Photos from the image-classification dataset "palm-fruit-ripeness-classification-2" in the GitHub repository arivin29/sawit. Its 6 classes are: empty bunch, overripe, ripe, rotten, underripe, unripe.

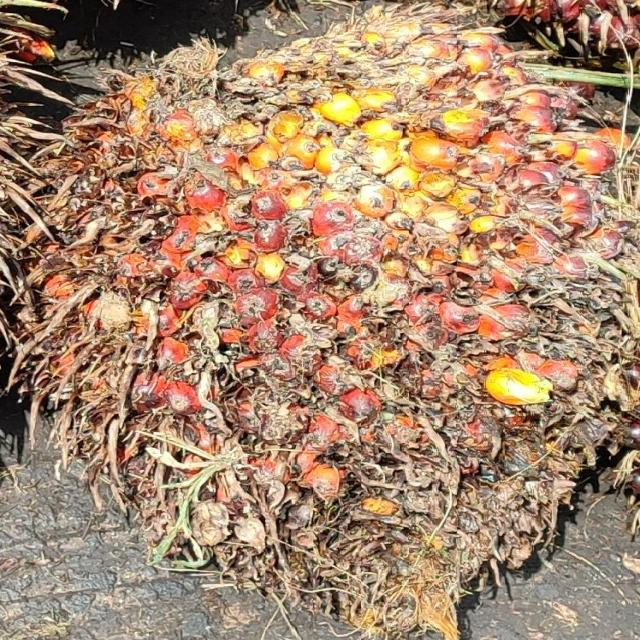
Label: ripe

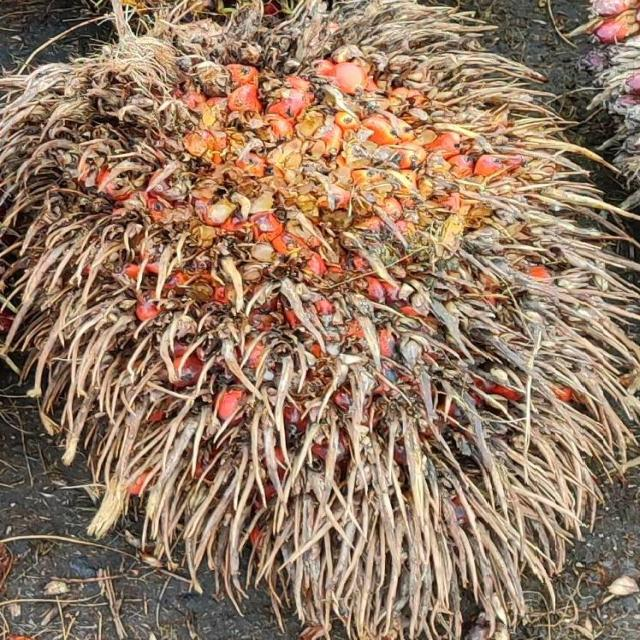
Label: overripe

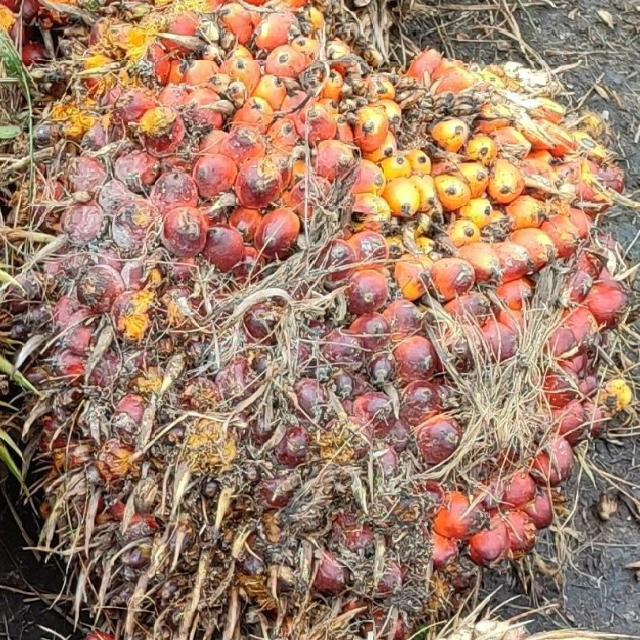
Label: underripe

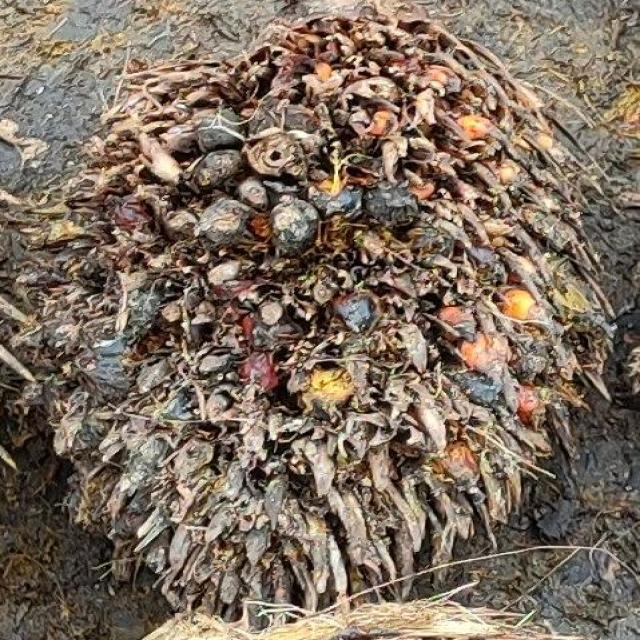
Label: rotten

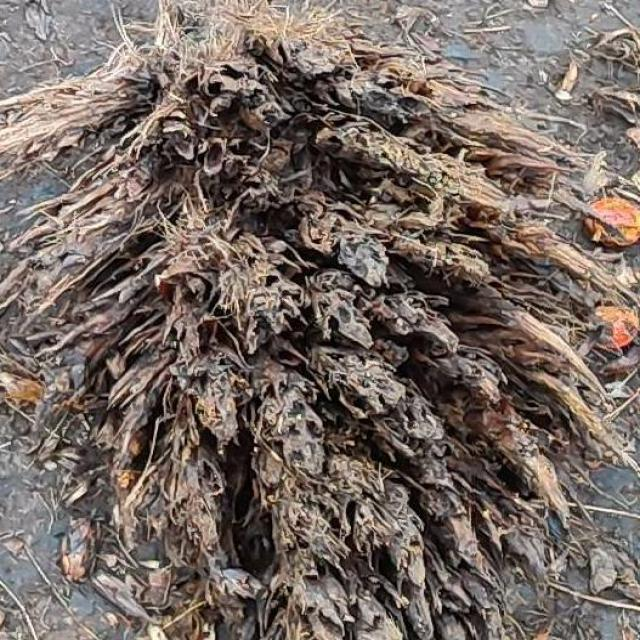
Label: empty bunch

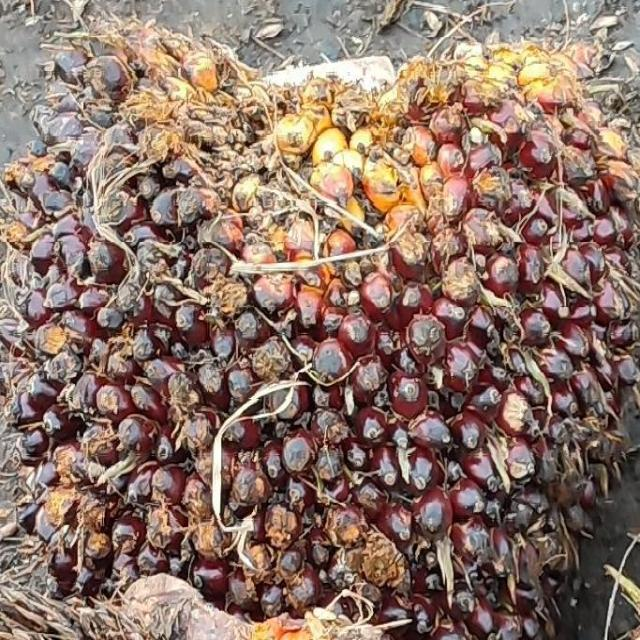
Label: unripe
